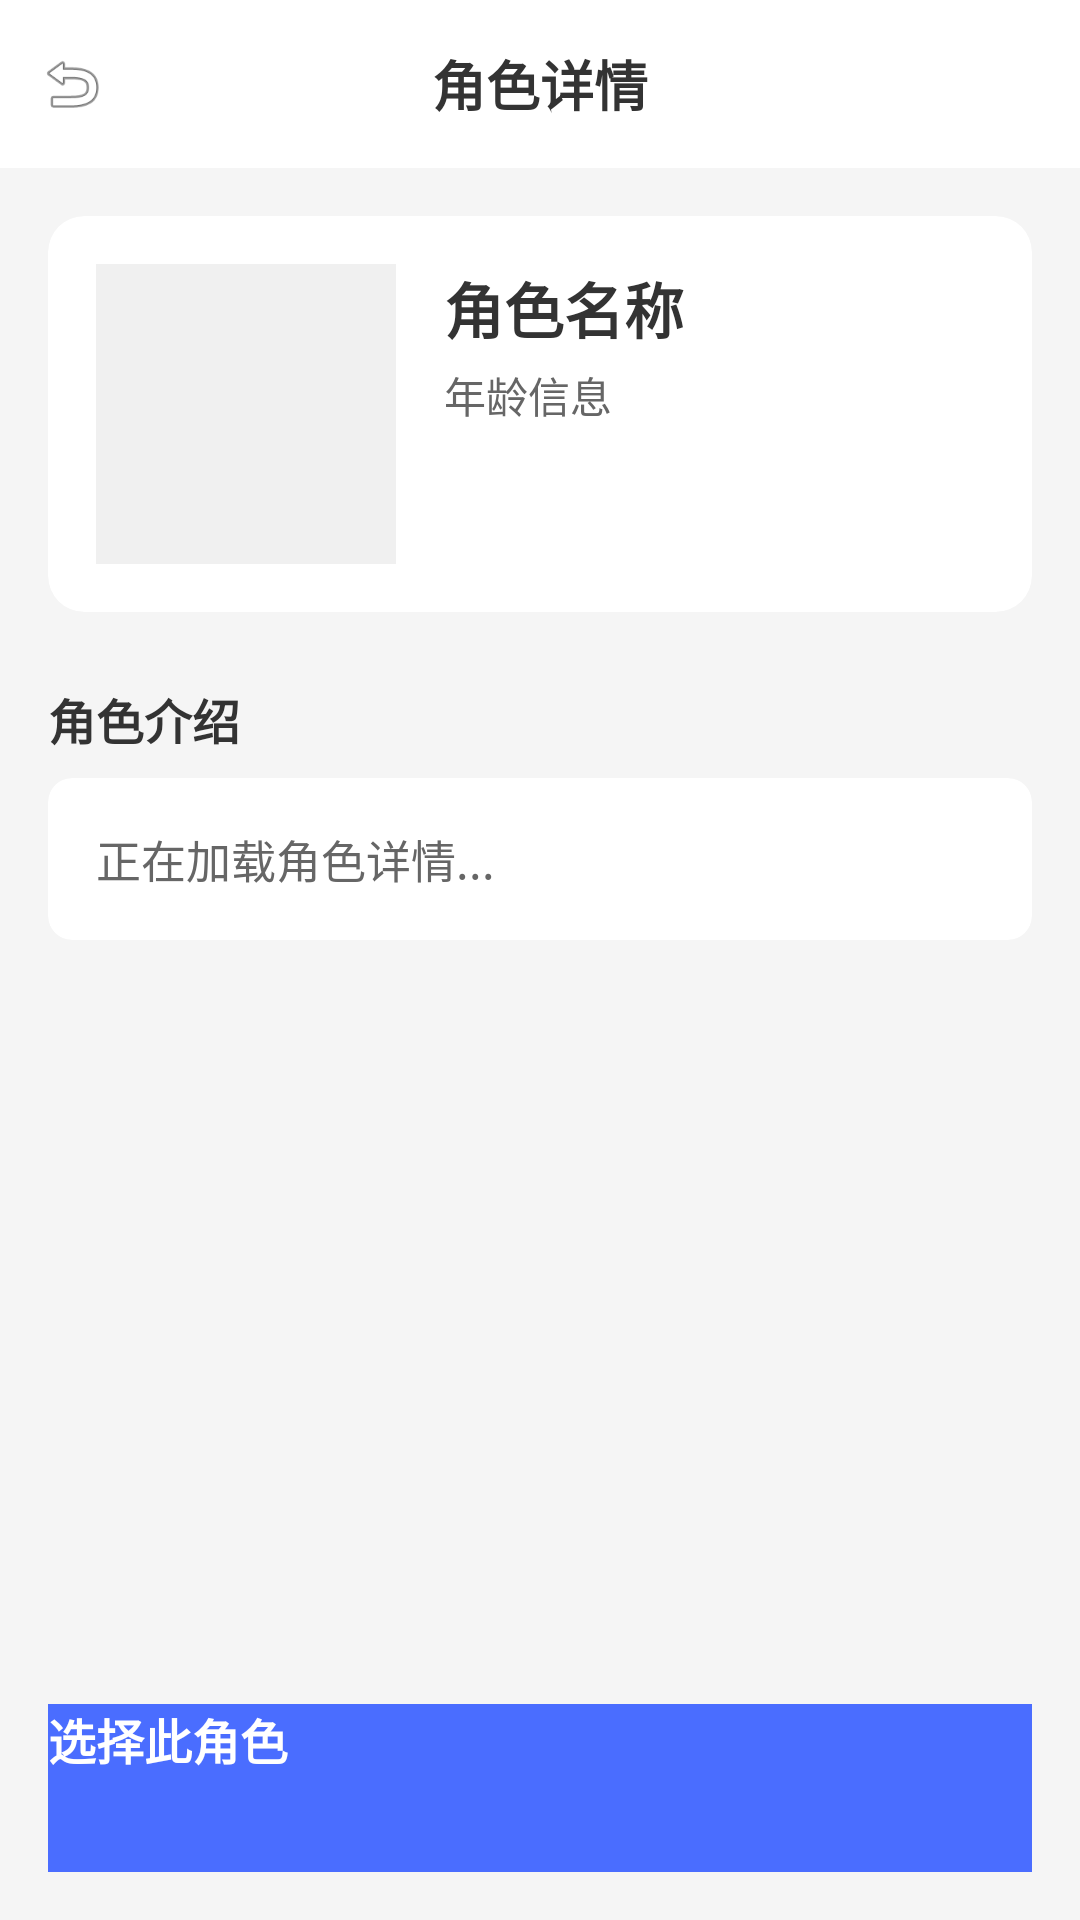

Reconstruct the res/layout file that produces this screen, plus the resources it refers to.
<!-- AndroidManifest.xml: application theme Theme.AiScriptMurde -->
<!-- res/layout/character_info.xml -->
<?xml version="1.0" encoding="utf-8"?>
<androidx.constraintlayout.widget.ConstraintLayout
    xmlns:android="http://schemas.android.com/apk/res/android"
    xmlns:app="http://schemas.android.com/apk/res-auto"
    android:layout_width="match_parent"
    android:layout_height="match_parent"
    android:background="#F5F5F5">

    <RelativeLayout
        android:id="@+id/layout_header"
        android:layout_width="match_parent"
        android:layout_height="56dp"
        android:background="#FFFFFF"
        android:elevation="4dp"
        app:layout_constraintTop_toTopOf="parent">

        <ImageView
            android:id="@+id/iv_back"
            android:layout_width="48dp"
            android:layout_height="48dp"
            android:layout_centerVertical="true"
            android:background="?attr/selectableItemBackgroundBorderless"
            android:padding="12dp"
            android:src="@android:drawable/ic_menu_revert"
            app:tint="#333333" />

        <TextView
            android:id="@+id/tv_header_title"
            android:layout_width="wrap_content"
            android:layout_height="wrap_content"
            android:layout_centerInParent="true"
            android:text="角色详情"
            android:textColor="#333333"
            android:textSize="18sp"
            android:textStyle="bold" />

        <ImageView
            android:id="@+id/iv_refresh"
            android:layout_width="48dp"
            android:layout_height="48dp"
            android:layout_alignParentRight="true"
            android:layout_centerVertical="true"
            android:background="?attr/selectableItemBackgroundBorderless"
            android:padding="12dp"
            android:src="@drawable/ic_refresh"
            app:tint="#333333" />
    </RelativeLayout>

    <androidx.core.widget.NestedScrollView
        android:layout_width="match_parent"
        android:layout_height="0dp"
        android:clipToPadding="false"
        android:paddingBottom="20dp"
        app:layout_constraintBottom_toTopOf="@+id/btn_select"
        app:layout_constraintTop_toBottomOf="@id/layout_header">

        <LinearLayout
            android:layout_width="match_parent"
            android:layout_height="wrap_content"
            android:orientation="vertical"
            android:padding="16dp">

            
            <androidx.cardview.widget.CardView
                android:layout_width="match_parent"
                android:layout_height="wrap_content"
                android:layout_marginBottom="24dp"
                app:cardBackgroundColor="#FFFFFF"
                app:cardCornerRadius="12dp"
                app:cardElevation="2dp">

                <LinearLayout
                    android:layout_width="match_parent"
                    android:layout_height="wrap_content"
                    android:orientation="horizontal"
                    android:padding="16dp">

                    <ImageView
                        android:id="@+id/iv_character_avatar"
                        android:layout_width="100dp"
                        android:layout_height="100dp"
                        android:background="#F0F0F0"
                        android:scaleType="centerCrop"
                        android:src="@drawable/ic_launcher_background"
                        app:layout_constraintEnd_toEndOf="parent"
                        app:layout_constraintStart_toStartOf="parent"
                        app:layout_constraintTop_toTopOf="parent" />

                    <LinearLayout
                        android:layout_width="0dp"
                        android:layout_height="wrap_content"
                        android:layout_marginStart="16dp"
                        android:layout_weight="1"
                        android:orientation="vertical">

                        <TextView
                            android:id="@+id/tv_character_name"
                            android:layout_width="wrap_content"
                            android:layout_height="wrap_content"
                            android:text="角色名称"
                            android:textColor="#333333"
                            android:textSize="20sp"
                            android:textStyle="bold" />

                        <TextView
                            android:id="@+id/tv_character_age"
                            android:layout_width="wrap_content"
                            android:layout_height="wrap_content"
                            android:layout_marginTop="4dp"
                            android:text="年龄信息"
                            android:textColor="#666666"
                            android:textSize="14sp" />
                    </LinearLayout>
                </LinearLayout>
            </androidx.cardview.widget.CardView>

            
            <TextView
                android:layout_width="wrap_content"
                android:layout_height="wrap_content"
                android:layout_marginBottom="8dp"
                android:text="角色介绍"
                android:textColor="#333333"
                android:textSize="16sp"
                android:textStyle="bold" />

            <androidx.cardview.widget.CardView
                android:layout_width="match_parent"
                android:layout_height="wrap_content"
                app:cardBackgroundColor="#FFFFFF"
                app:cardCornerRadius="8dp"
                app:cardElevation="0dp"
                app:strokeColor="#E0E0E0"
                app:strokeWidth="1dp">

                <LinearLayout
                    android:layout_width="match_parent"
                    android:layout_height="wrap_content"
                    android:padding="16dp">

                    <TextView
                        android:id="@+id/tv_character_introduction"
                        android:layout_width="match_parent"
                        android:layout_height="wrap_content"
                        android:lineSpacingExtra="6dp"
                        android:text="正在加载角色详情..."
                        android:textColor="#666666"
                        android:textSize="15sp" />
                </LinearLayout>
            </androidx.cardview.widget.CardView>
        </LinearLayout>
    </androidx.core.widget.NestedScrollView>

    
    <Button
        android:id="@+id/btn_select"
        android:layout_width="match_parent"
        android:layout_height="56dp"
        android:layout_margin="16dp"
        android:background="#4A6DFF"
        android:text="选择此角色"
        android:textColor="#FFFFFF"
        android:textSize="16sp"
        android:textStyle="bold"
        app:layout_constraintBottom_toBottomOf="parent"
        app:shapeAppearanceOverlay="@style/RoundedButton" />

</androidx.constraintlayout.widget.ConstraintLayout>
<!-- resources referenced by this layout -->
<resources>

</resources>
